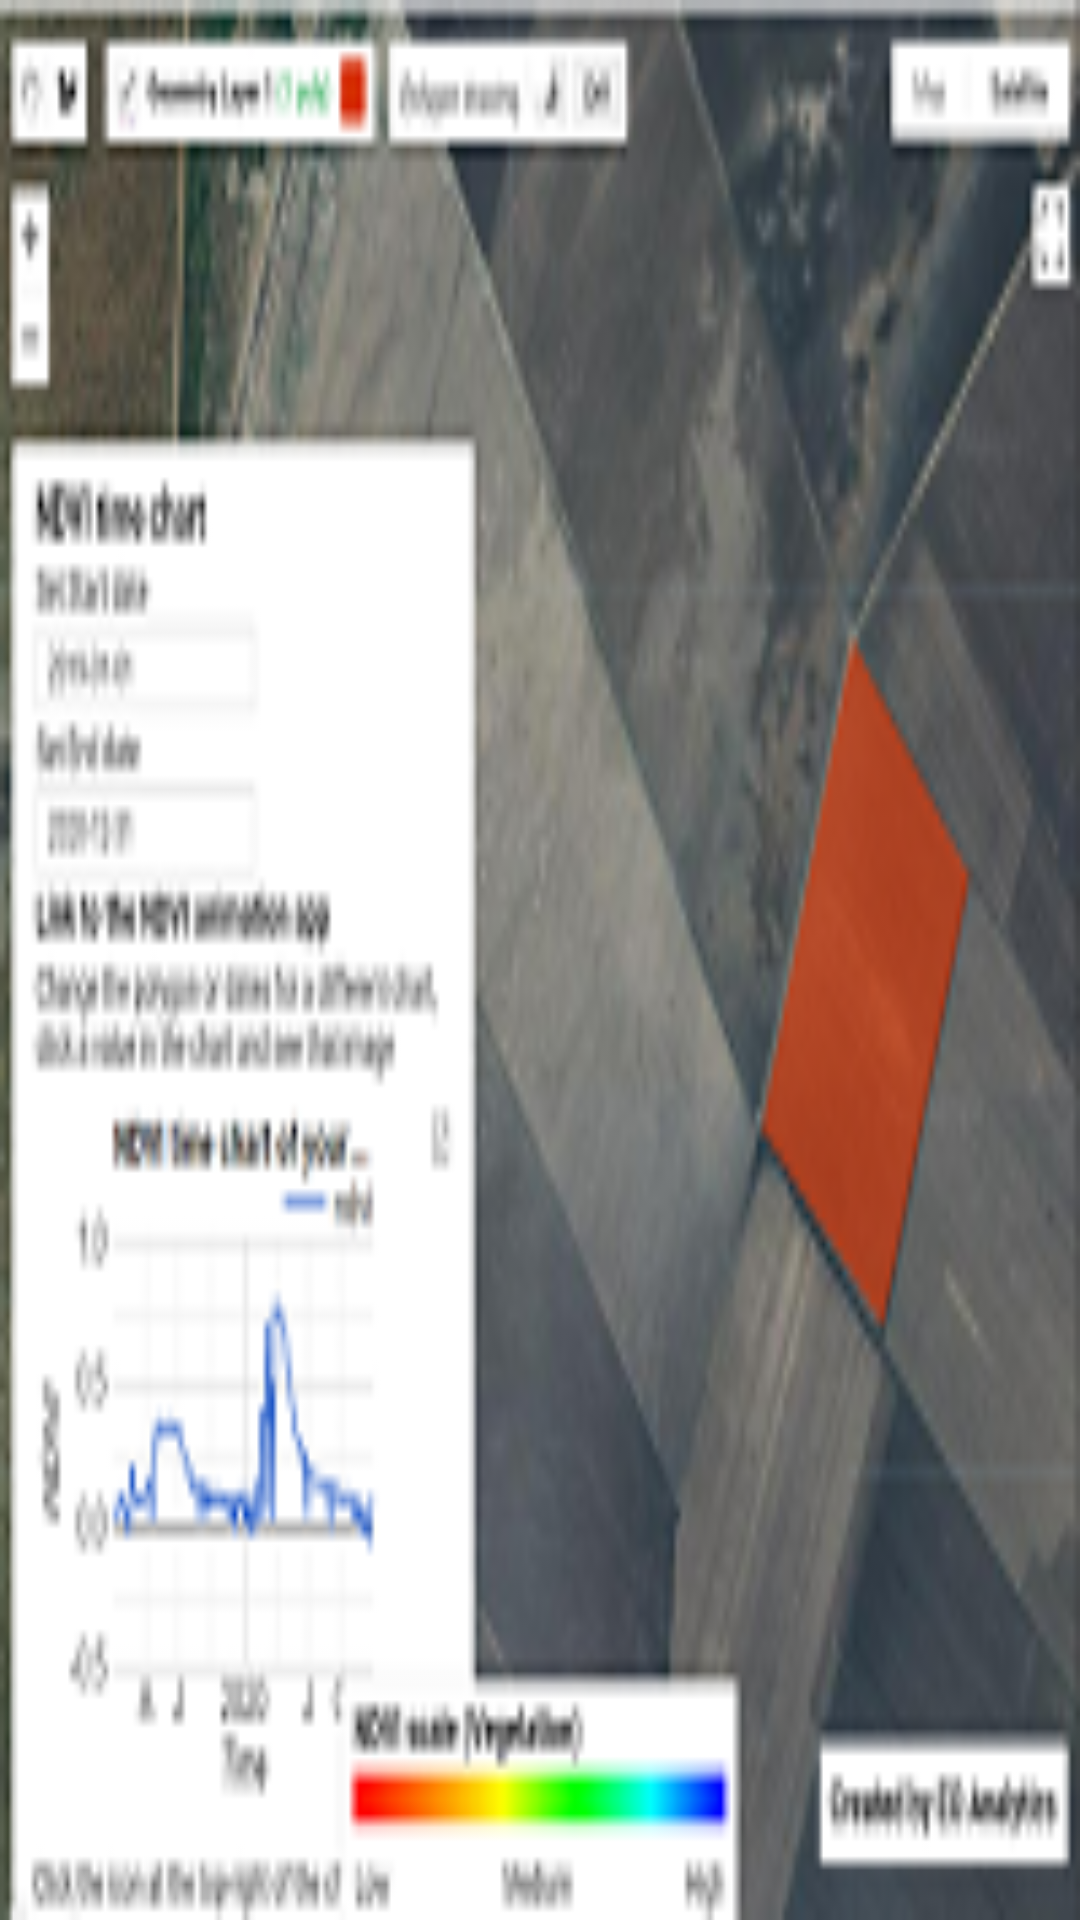

Android layout source for this screen:
<!-- AndroidManifest.xml: application theme Theme.ABSA_EO_Application -->
<!-- res/layout/activity_veg.xml -->
<?xml version="1.0" encoding="utf-8"?>
<androidx.constraintlayout.widget.ConstraintLayout xmlns:android="http://schemas.android.com/apk/res/android"
    xmlns:app="http://schemas.android.com/apk/res-auto"
    xmlns:tools="http://schemas.android.com/tools"
    android:layout_width="match_parent"
    android:layout_height="match_parent"
    tools:context=".VegActivity"
    android:background="@drawable/veg2">

</androidx.constraintlayout.widget.ConstraintLayout>
<!-- resources referenced by this layout -->
<resources>
  <!-- drawable veg2: png bitmap (drawable-v24, 45234 bytes) -->
  <style name="Theme.ABSA_EO_Application" parent="Theme.MaterialComponents.DayNight.NoActionBar">
          
          <item name="colorPrimary">@color/purple_500</item>
          <item name="colorPrimaryVariant">@color/purple_700</item>
          <item name="colorOnPrimary">@color/white</item>
          
          <item name="colorSecondary">@color/teal_200</item>
          <item name="colorSecondaryVariant">@color/teal_700</item>
          <item name="colorOnSecondary">@color/black</item>
          
          <item name="android:statusBarColor" tools:targetApi="l">?attr/colorPrimaryVariant</item>
          
      </style>
  <!-- not gathered from this repository: default colours our renderer supplied (Android Studio template values) -->
  <color name="purple_500">#FF6200EE</color>
  <color name="purple_700">#FF3700B3</color>
  <color name="teal_200">#FF03DAC5</color>
  <color name="teal_700">#FF018786</color>
  <color name="black">#FF000000</color>
  <color name="white">#FFFFFFFF</color>
</resources>
